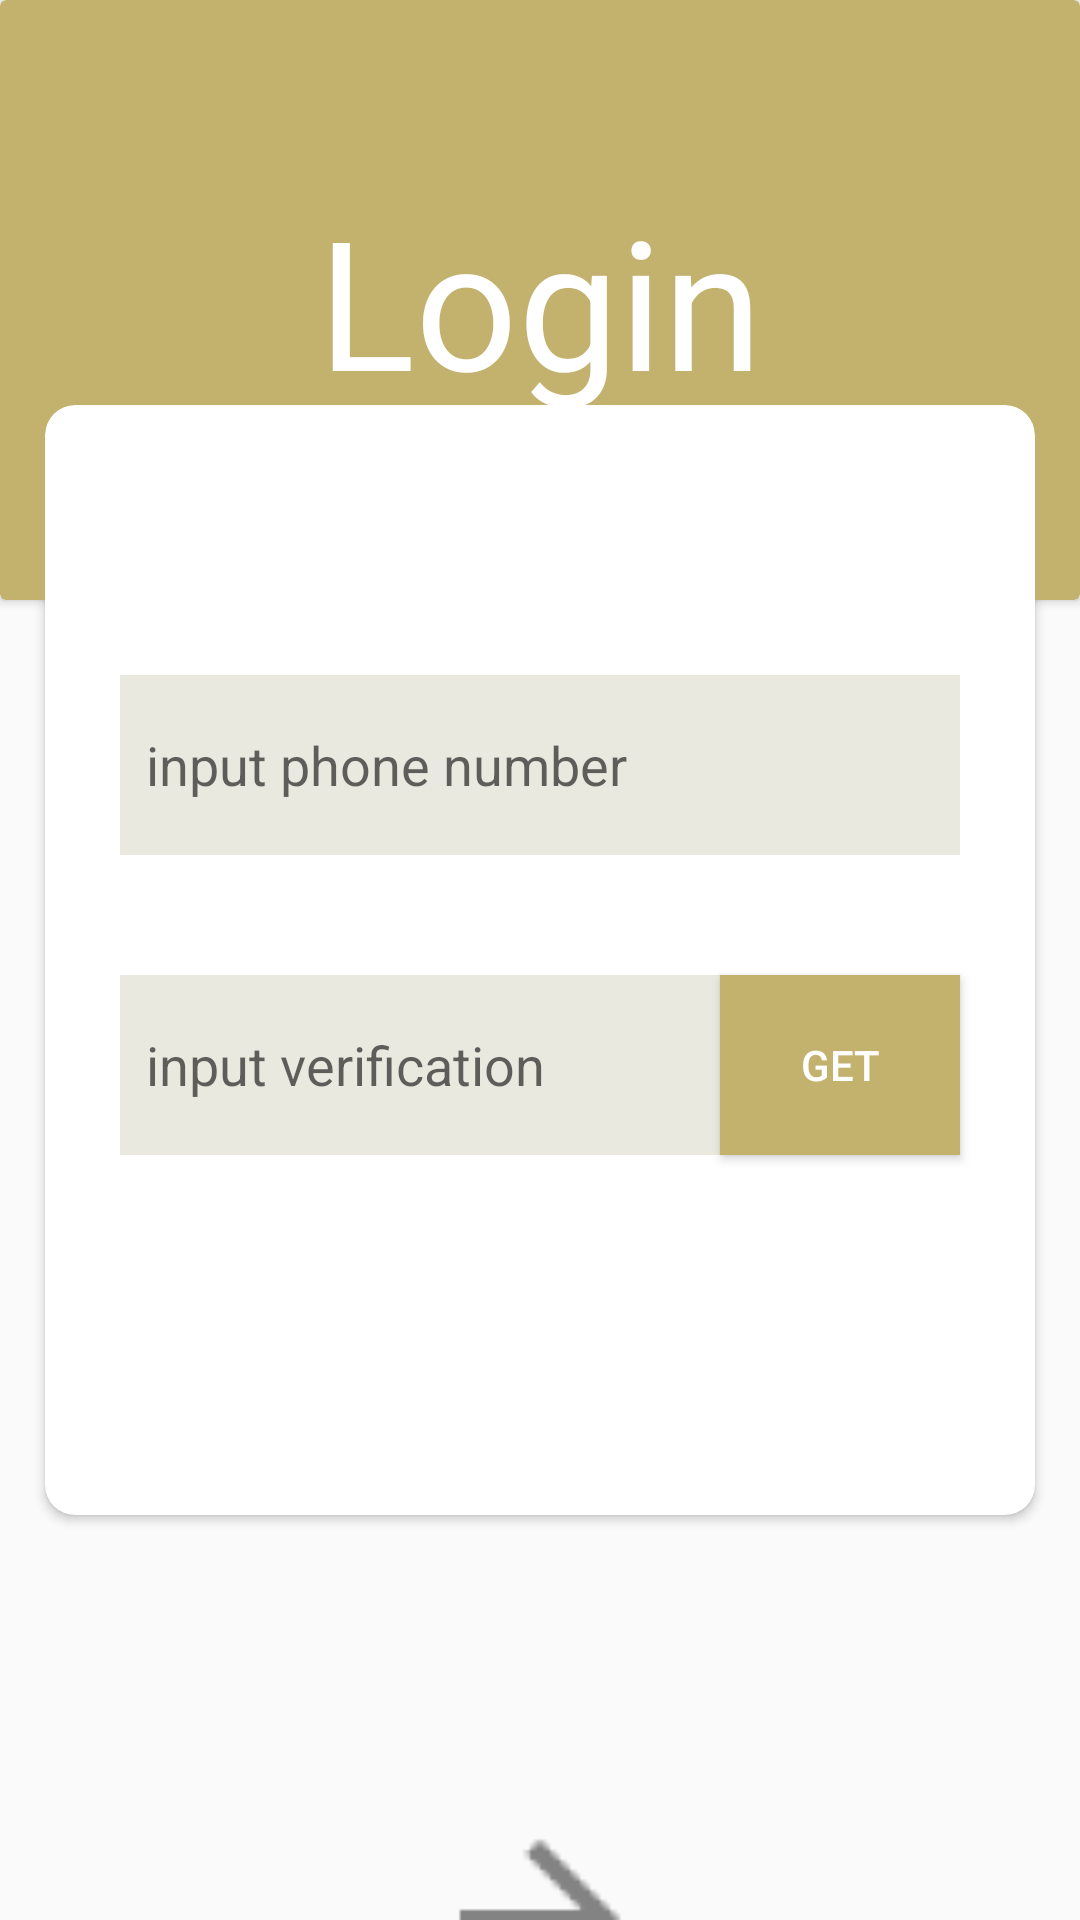

Here is an Android app screen rendered from its layout file. Give the layout XML and the strings, colors and styles it references.
<!-- AndroidManifest.xml: application theme TimeBank -->
<!-- res/layout/activity_login.xml -->
<?xml version="1.0" encoding="utf-8"?>
<androidx.constraintlayout.widget.ConstraintLayout xmlns:android="http://schemas.android.com/apk/res/android"
    xmlns:app="http://schemas.android.com/apk/res-auto"
    xmlns:tools="http://schemas.android.com/tools"
    android:layout_width="match_parent"
    android:layout_height="match_parent"
    tools:context=".LoginActivity">

    <androidx.cardview.widget.CardView
        android:id="@+id/system_bar"
        android:layout_width="match_parent"
        android:layout_height="200dp"
        android:background="@color/system_bar"
        app:cardBackgroundColor="@color/bg"
        app:layout_constraintEnd_toEndOf="parent"
        app:layout_constraintStart_toStartOf="parent"
        app:layout_constraintTop_toTopOf="parent" >

        <TextView
            android:layout_width="wrap_content"
            android:layout_height="wrap_content"
            android:text="Login"
            android:layout_gravity="center"
            android:textSize="60dp"
            android:textColor="@color/white"/>

    </androidx.cardview.widget.CardView>

    <androidx.cardview.widget.CardView
        android:id='@+id/login_card_view'
        android:layout_width="330dp"
        android:layout_height="370dp"
        android:layout_gravity="center"
        app:layout_constraintBottom_toBottomOf="parent"
        app:layout_constraintEnd_toEndOf="parent"
        app:layout_constraintStart_toStartOf="parent"
        app:layout_constraintTop_toTopOf="parent"
        app:cardCornerRadius="10dp">

        <EditText
            android:layout_width="280dp"
            android:layout_height="60dp"
            android:layout_gravity="center_horizontal"
            android:layout_marginTop="90dp"
            android:hint="  input phone number"
            android:background="@color/edit" />

        <EditText
            android:layout_width="280dp"
            android:layout_height="60dp"
            android:layout_gravity="center_horizontal"
            android:layout_marginTop="190dp"
            android:hint="  input verification"
            android:background="@color/edit" />

        <Button
            android:id='@+id/getVf'
            android:layout_width="80dp"
            android:layout_height="60dp"
            android:layout_marginTop="190dp"
            android:layout_marginLeft="225dp"
            android:background="@color/bg"
            android:text="get"
            android:textColor="@color/white"/>

    </androidx.cardview.widget.CardView>

    <ImageView
        android:id="@+id/login"
        android:layout_width="80dp"
        android:layout_height="80dp"
        android:layout_gravity="center_horizontal"
        android:layout_marginTop="600dp"
        android:background="@drawable/ic_arrow"
        app:layout_constraintEnd_toEndOf="parent"
        app:layout_constraintStart_toStartOf="parent"
        app:layout_constraintTop_toTopOf="parent" />


</androidx.constraintlayout.widget.ConstraintLayout>
<!-- resources referenced by this layout -->
<resources>
  <color name="bg">#C3B16E</color>
  <color name="edit">#EAE9DF</color>
  <color name="system_bar">#AC9B69</color>
  <color name="white">#FFFFFFFF</color>
  <!-- drawable ic_arrow: png bitmap (drawable, 250 bytes) -->
  <style name="TimeBank" parent="Theme.AppCompat.Light.NoActionBar">
          
  
      </style>
</resources>
